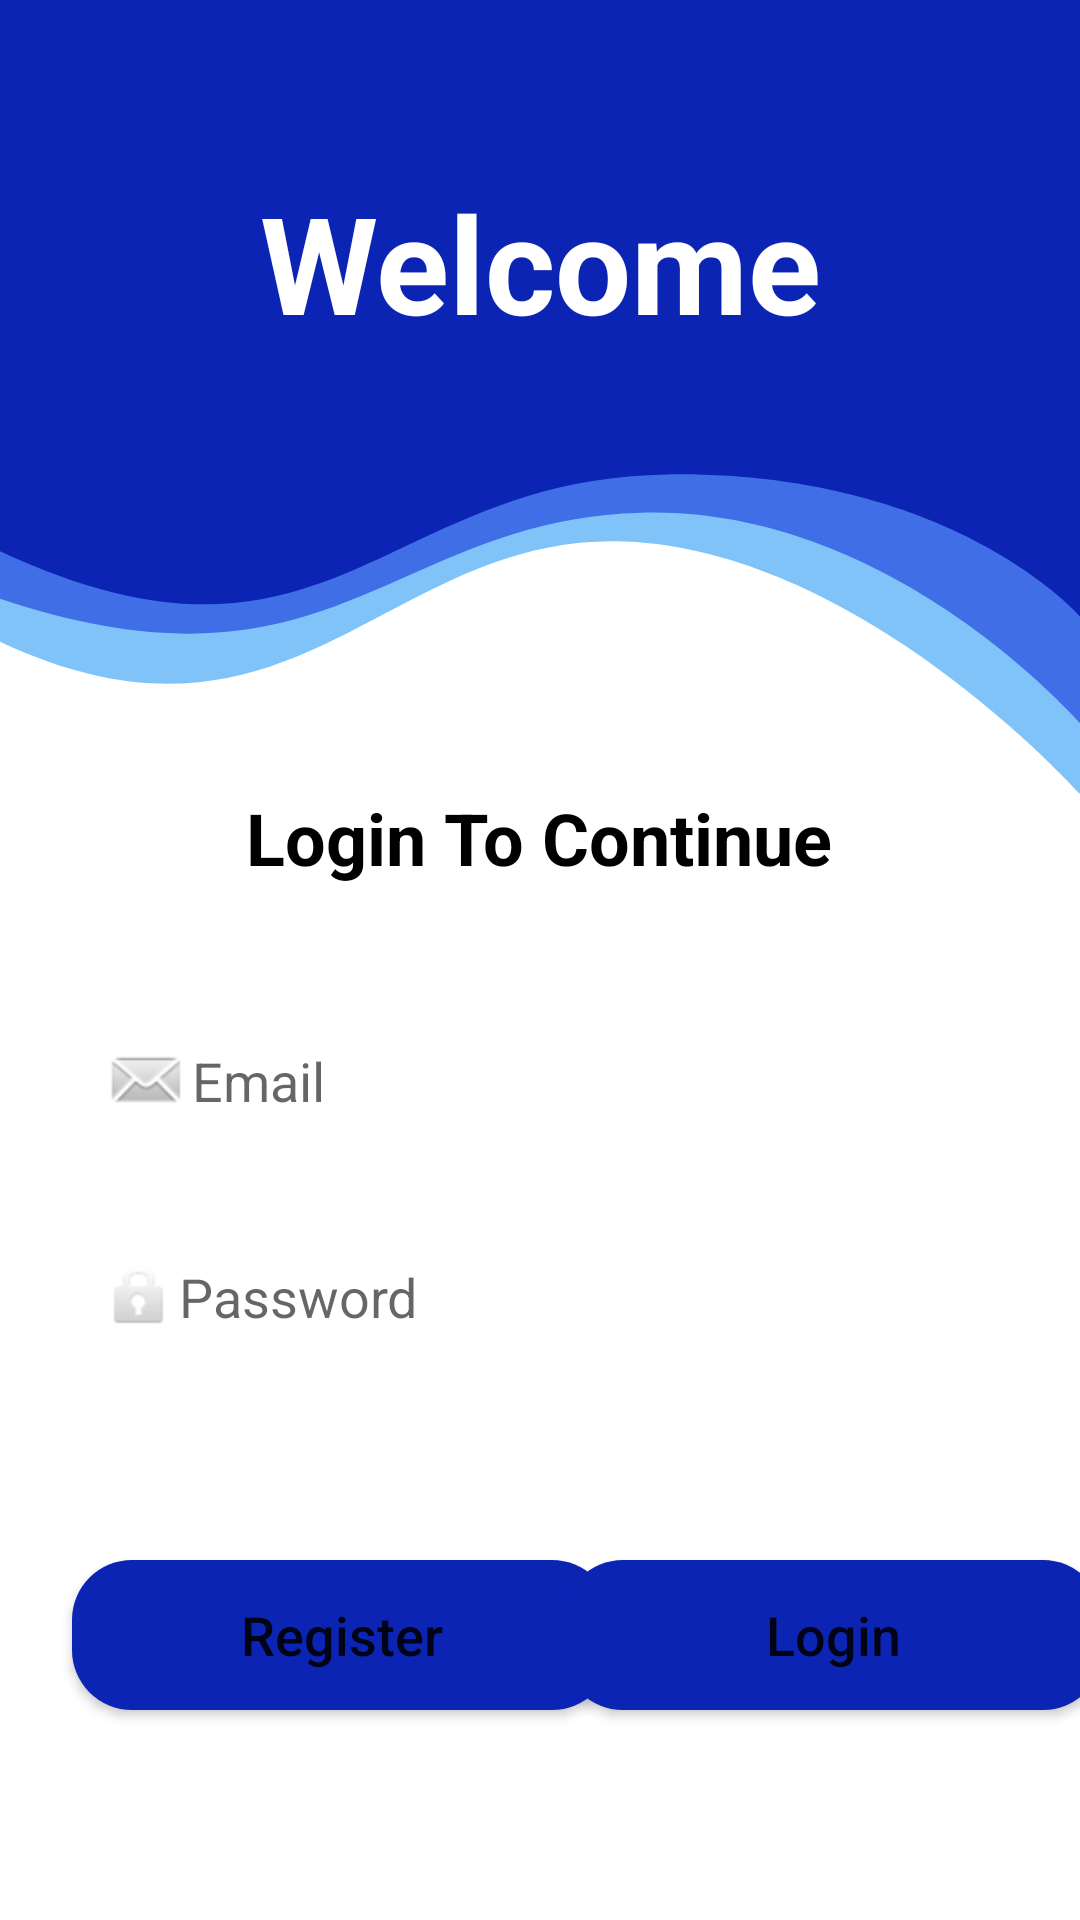

The Android layout XML behind this screen, and the referenced resources:
<!-- AndroidManifest.xml: application theme Theme.AppLoginPage -->
<!-- res/layout/fragment_login_page.xml -->
<?xml version="1.0" encoding="utf-8"?>
<layout xmlns:android="http://schemas.android.com/apk/res/android"
    xmlns:app="http://schemas.android.com/apk/res-auto"
    xmlns:tools="http://schemas.android.com/tools"
    android:layout_width="match_parent"
    android:layout_height="match_parent"
    tools:context=".ui.login.LoginPageFragment">

    <androidx.constraintlayout.widget.ConstraintLayout
        android:layout_width="match_parent"
        android:layout_height="match_parent"
        android:background="@drawable/background_img"
        android:id="@+id/constraint_layout">

        <TextView
            android:id="@+id/Welcome"
            android:layout_width="wrap_content"
            android:layout_height="wrap_content"
            android:text="@string/welcome"
            android:textColor="@color/white"
            android:textSize="45sp"
            android:textStyle="bold"
            android:textAlignment="center"
            app:layout_constraintBottom_toTopOf="@+id/loginTheContinue"
            app:layout_constraintEnd_toEndOf="parent"
            app:layout_constraintStart_toStartOf="parent"
            app:layout_constraintTop_toTopOf="parent"
            app:layout_constraintVertical_bias="0.283" />


        <TextView
            android:id="@+id/loginTheContinue"
            android:layout_width="wrap_content"
            android:layout_height="wrap_content"
            android:layout_marginBottom="40dp"
            android:text="@string/login_to_continue"
            android:textColor="@color/black"
            android:textSize="24sp"
            android:textStyle="bold"
            app:layout_constraintBottom_toTopOf="@+id/e_mailRegister"
            app:layout_constraintEnd_toEndOf="@+id/e_mailRegister"
            app:layout_constraintHorizontal_bias="0.497"
            app:layout_constraintStart_toStartOf="@+id/e_mailRegister" />

        <EditText
            android:id="@+id/e_mailRegister"
            android:layout_width="0dp"
            android:layout_height="wrap_content"
            android:layout_marginStart="24dp"
            android:layout_marginEnd="24dp"
            android:layout_marginBottom="24dp"
            android:background="@drawable/custom_input"
            android:drawableLeft="@android:drawable/sym_action_email"
            android:elevation="2dp"
            android:ems="10"
            android:hint="@string/emaill"
            android:inputType="textEmailAddress"
            android:padding="10dp"
            app:layout_constraintBottom_toTopOf="@id/passwordRegister"
            app:layout_constraintEnd_toEndOf="parent"
            app:layout_constraintHorizontal_bias="0.0"
            app:layout_constraintStart_toStartOf="parent" />

        <EditText
            android:id="@+id/passwordRegister"
            android:layout_width="0dp"
            android:layout_height="wrap_content"
            android:layout_marginStart="24dp"
            android:layout_marginEnd="24dp"
            android:layout_marginBottom="65dp"
            android:background="@drawable/custom_input"
            android:drawableLeft="@android:drawable/ic_lock_idle_lock"
            android:elevation="2dp"
            android:ems="10"
            android:hint="@string/password"
            android:inputType="textPassword"
            android:padding="10dp"
            app:layout_constraintBottom_toTopOf="@+id/register_button"
            app:layout_constraintEnd_toEndOf="parent"
            app:layout_constraintHorizontal_bias="0.0"
            app:layout_constraintStart_toStartOf="parent" />

        <Button
            android:id="@+id/register_button"
            android:layout_width="180dp"
            android:layout_height="50dp"
            android:layout_marginStart="24dp"
            android:layout_marginBottom="70dp"
            android:background="@drawable/custom_button"
            android:text="@string/register"
            android:textAllCaps="false"
            android:textSize="18sp"
            app:layout_constraintBottom_toBottomOf="parent"
            app:layout_constraintStart_toStartOf="parent" />

        <Button
            android:id="@+id/login_button"
            android:layout_width="180dp"
            android:layout_height="50dp"
            android:layout_marginStart="15dp"
            android:layout_marginEnd="24dp"
            android:background="@drawable/custom_button"
            android:text="@string/login"
            android:textAllCaps="false"
            android:textSize="18sp"
            app:layout_constraintBottom_toBottomOf="@+id/register_button"
            app:layout_constraintEnd_toEndOf="parent"
            app:layout_constraintStart_toEndOf="@+id/register_button"
            app:layout_constraintTop_toTopOf="@+id/register_button" />
    </androidx.constraintlayout.widget.ConstraintLayout>

</layout>
<!-- resources referenced by this layout -->
<resources>
  <color name="black">#FF000000</color>
  <color name="white">#FFFFFFFF</color>
  <!-- drawable background_img (drawable) -->
  <vector xmlns:android="http://schemas.android.com/apk/res/android"
      android:width="414dp"
      android:height="736dp"
      android:viewportWidth="414"
      android:viewportHeight="736">
    <group>
      <clip-path
          android:pathData="M0,0h414v736h-414z"/>
      <path
          android:pathData="M0,0h414v736h-414z"
          android:fillColor="#fff"/>
      <path
          android:pathData="M0,246.024c112.9,52.976 148.262,-42.142 239.721,-38.483s175.014,97.557 175.014,97.557v-332.1L0,-27.002"
          android:strokeAlpha="0.57"
          android:fillColor="#2196F3"
          android:fillAlpha="0.57"/>
      <path
          android:pathData="M0,229.546c127.531,42.626 149.469,-30.228 245.819,-32.98S414.735,277.99 414.735,277.99L414.735,-43.478L0,-43.478"
          android:strokeAlpha="0.57"
          android:fillColor="#102FDA"
          android:fillAlpha="0.57"/>
      <path
          android:pathData="M0,211.331c125.847,58.634 146.2,-27.959 255.752,-29.47S414,236.268 414,236.268L414,-1.761L0,-1.761Z"
          android:fillColor="#0B24B3"/>
    </group>
  </vector>
  <!-- drawable custom_button (drawable) -->
  <?xml version="1.0" encoding="utf-8"?>
  <shape android:shape="rectangle" xmlns:android="http://schemas.android.com/apk/res/android">
  <solid android:color="@color/blackblue"/>
      <corners android:radius="20dp"/>
  </shape>
  <string name="emaill">Email</string>
  <string name="login">Login</string>
  <string name="login_to_continue">Login To Continue</string>
  <string name="password">Password</string>
  <string name="register">Register</string>
  <string name="welcome">Welcome</string>
  <style name="Theme.AppLoginPage" parent="Theme.MaterialComponents.DayNight.DarkActionBar">
          
          <item name="colorPrimary">@color/purple_500</item>
          <item name="colorPrimaryVariant">@color/purple_700</item>
          <item name="colorOnPrimary">@color/white</item>
          
          <item name="colorSecondary">@color/teal_200</item>
          <item name="colorSecondaryVariant">@color/teal_700</item>
          <item name="colorOnSecondary">@color/black</item>
          
          <item name="android:statusBarColor" tools:targetApi="l">?attr/colorPrimaryVariant</item>
          
      </style>
  <color name="blackblue">#0B24B3</color>
  <color name="purple_500">#FF6200EE</color>
  <color name="teal_200">#FF03DAC5</color>
  <color name="teal_700">#FF018786</color>
  <!-- not gathered from this repository: default colours our renderer supplied (Android Studio template values) -->
  <color name="purple_700">#FF3700B3</color>
</resources>
